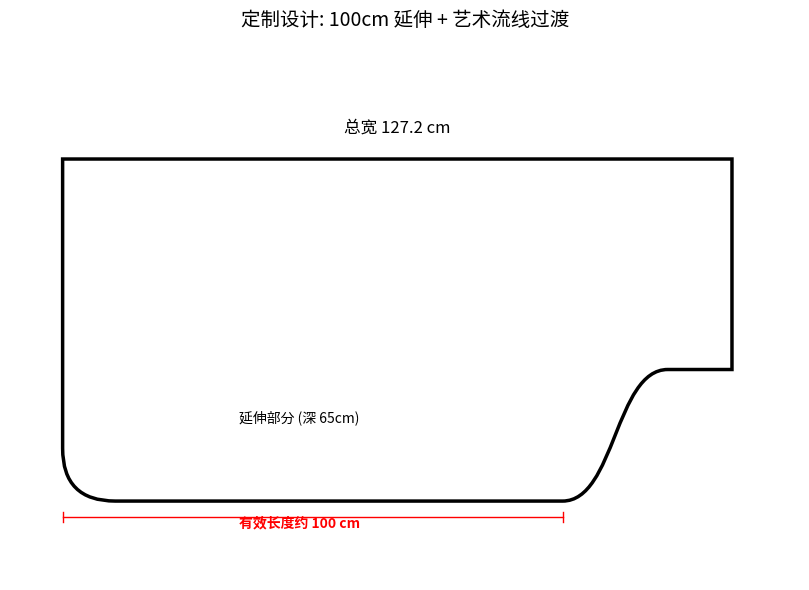

The matplotlib source for this figure:
import matplotlib.pyplot as plt
import matplotlib.patches as patches
from matplotlib.path import Path

# 设置绘图
fig, ax = plt.subplots(figsize=(10, 6))

# 定义关键坐标点
# 总宽 127.2
# 延伸部分要求 100 (从 0 到 100 是深的一侧)
# 右侧浅的部分剩余 27.2 (从 100 到 127.2)
# 为了过渡自然，我们需要占用一点过渡空间。
# 设定：
# 0-90cm: 完全平直的深桌面 (y=-25)
# 90-115cm: S型过渡区 (从 y=-25 过渡到 y=0)
# 115-127.2cm: 右侧浅桌面 (y=0)

verts = [
    (0, 30),          # 左上 (起点略下，为了画左上角圆角或直角，这里默认左上直角) -> 其实通常左侧靠墙是直角
    (0, 40),          # 左上角
    (127.2, 40),      # 右上角
    (127.2, 0),       # 右下角 (浅侧)
    (115, 0),         # 过渡起点 (上)
    
    # S型曲线: 从 (115, 0) 优雅地弯到 (95, -25)
    # 控制点1 (110, 0) -> 保持水平出的趋势
    # 控制点2 (100, -25) -> 提前进入垂直趋势
    # 终点 (95, -25)
    (105, 0), (105, -25), (95, -25), 
    
    # 延伸部分底部平直线
    (10, -25),        # 直线走到左下角圆角处
    
    # 左下角大圆角
    (0, -25), (0, -15), # 贝塞尔曲线控制点和终点
    
    # 回到起点
    (0, 30)
]

codes = [
    Path.MOVETO,
    Path.LINETO,
    Path.LINETO,
    Path.LINETO,
    Path.LINETO,
    Path.CURVE4, Path.CURVE4, Path.CURVE4, # S型曲线
    Path.LINETO,
    Path.CURVE3, Path.LINETO, # 左下角圆角
    Path.LINETO
]

path = Path(verts, codes)
patch = patches.PathPatch(path, facecolor='none', lw=2.5, edgecolor='black')
ax.add_patch(patch)

# 设置显示范围和比例
ax.set_xlim(-10, 140)
ax.set_ylim(-40, 60)
ax.set_aspect('equal')

# 隐藏坐标轴刻度，让图纸更干净
ax.axis('off')

# 添加标注
plt.text(63.6, 45, "总宽 127.2 cm", ha='center', fontsize=12)
plt.text(45, -10, "延伸部分 (深 65cm)", ha='center', fontsize=10)
plt.text(45, -30, "有效长度约 100 cm", ha='center', fontsize=10, color='red', weight='bold')

# 标注尺寸线
ax.plot([0, 95], [-28, -28], color='red', lw=1) 
ax.plot([0, 0], [-27, -29], color='red', lw=1)
ax.plot([95, 95], [-27, -29], color='red', lw=1)

# 标题
plt.title("定制设计: 100cm 延伸 + 艺术流线过渡", fontsize=14, pad=20)

plt.tight_layout()
plt.show()
